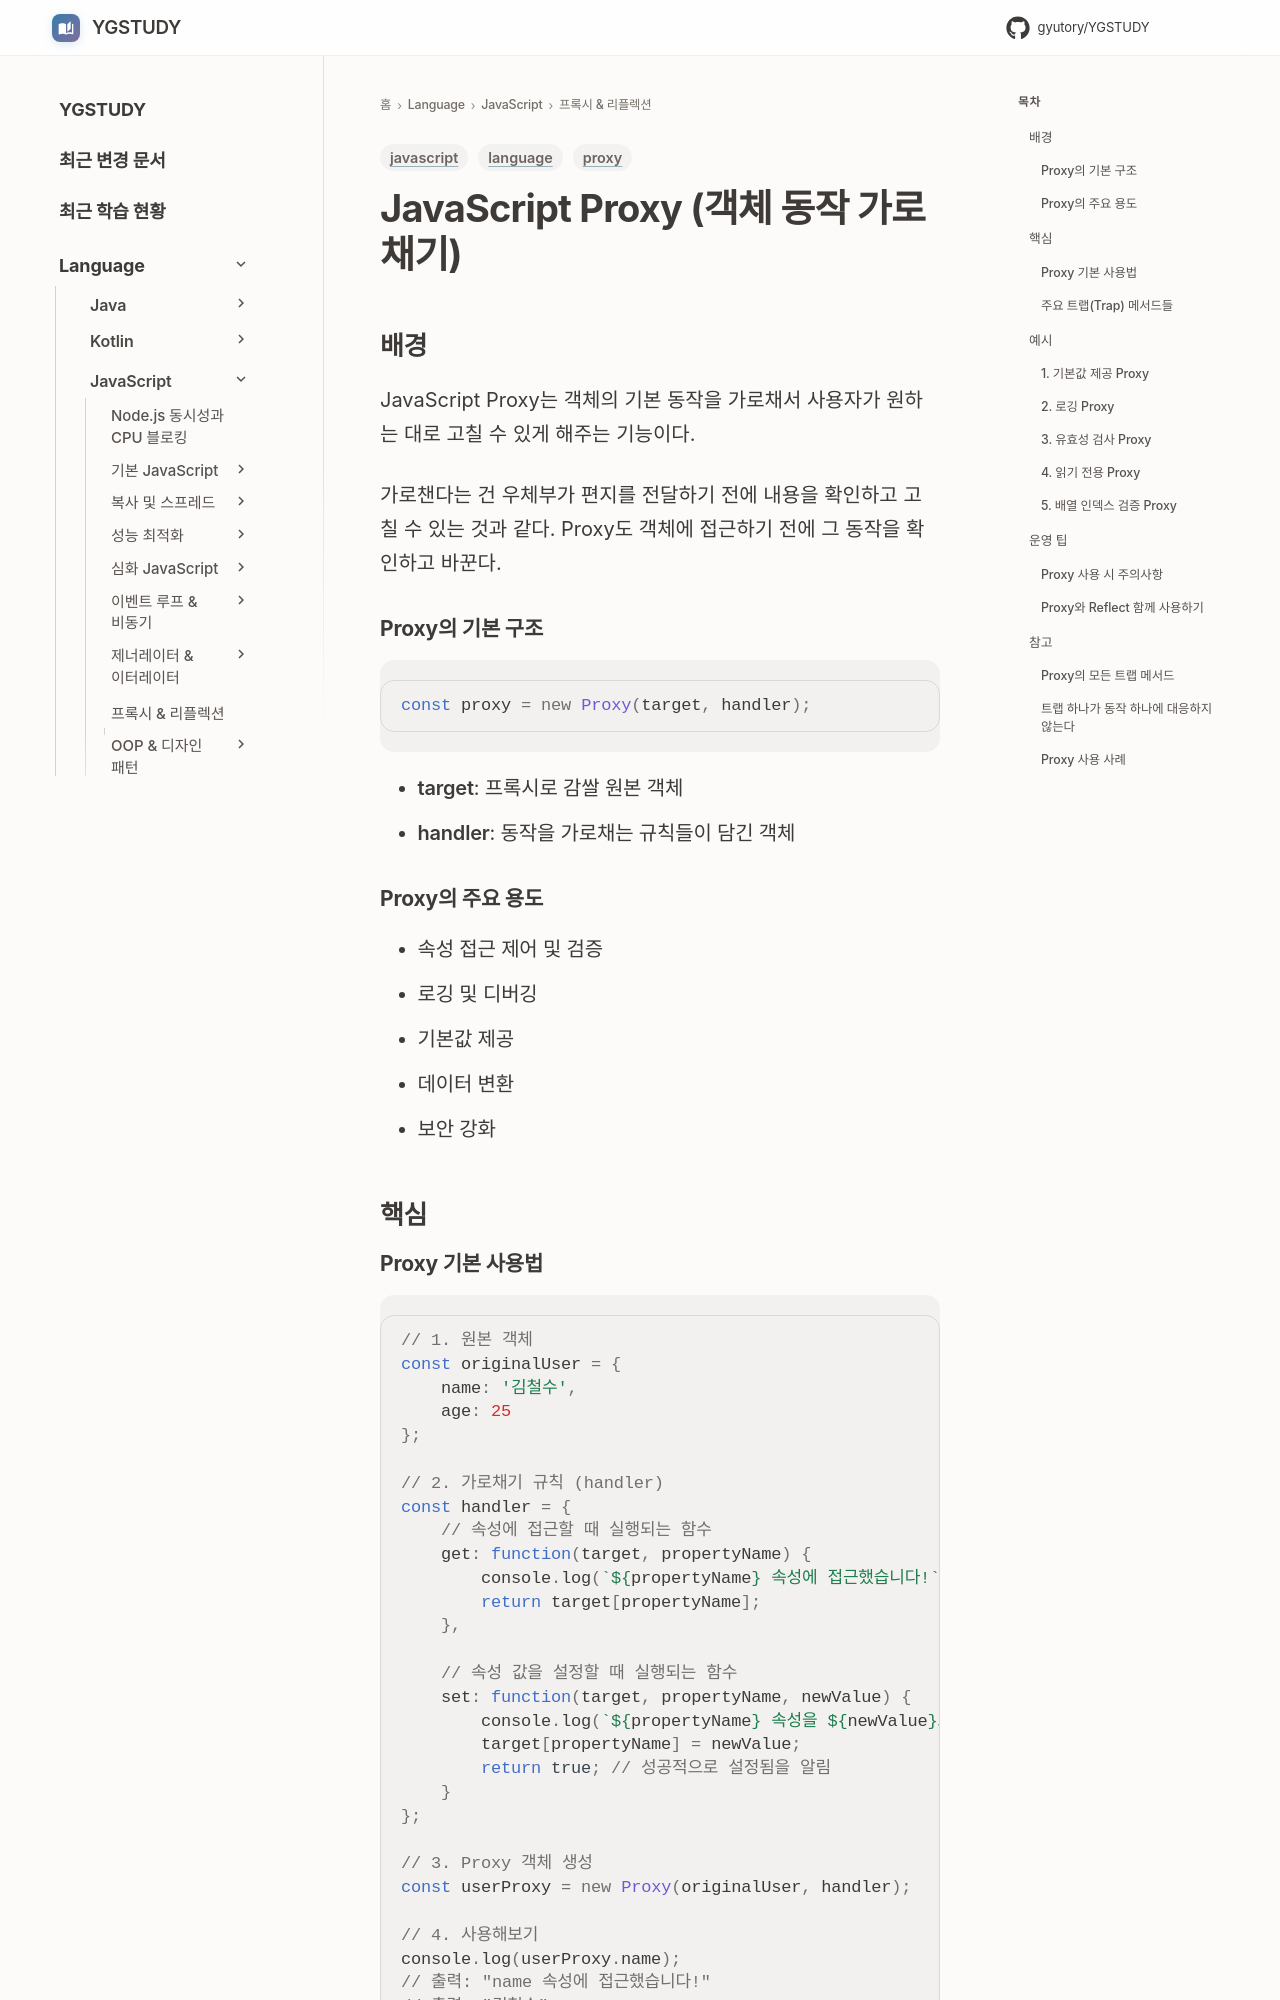

repository: GYUTORY/YGSTUDY · page: Language/JavaScript/07_프록시_리플렉션/객체 동작 가로채기/index.html · generator: mkdocs

---
title: JavaScript Proxy (객체 동작 가로채기)
tags: [language, javascript, proxy]
updated: 2025-12-31
---

# JavaScript Proxy (객체 동작 가로채기)

## 배경

JavaScript Proxy는 객체의 기본 동작을 가로채서 사용자가 원하는 대로 고칠 수 있게 해주는 기능이다.

가로챈다는 건 우체부가 편지를 전달하기 전에 내용을 확인하고 고칠 수 있는 것과 같다. Proxy도 객체에 접근하기 전에 그 동작을 확인하고 바꾼다.

### Proxy의 기본 구조
```javascript
const proxy = new Proxy(target, handler);
```

- **target**: 프록시로 감쌀 원본 객체
- **handler**: 동작을 가로채는 규칙들이 담긴 객체

### Proxy의 주요 용도
- 속성 접근 제어 및 검증
- 로깅 및 디버깅
- 기본값 제공
- 데이터 변환
- 보안 강화

## 핵심

### Proxy 기본 사용법

```javascript
// 1. 원본 객체
const originalUser = {
    name: '김철수',
    age: 25
};

// 2. 가로채기 규칙 (handler)
const handler = {
    // 속성에 접근할 때 실행되는 함수
    get: function(target, propertyName) {
        console.log(`${propertyName} 속성에 접근했습니다!`);
        return target[propertyName];
    },
    
    // 속성 값을 설정할 때 실행되는 함수
    set: function(target, propertyName, newValue) {
        console.log(`${propertyName} 속성을 ${newValue}로 변경합니다!`);
        target[propertyName] = newValue;
        return true; // 성공적으로 설정됨을 알림
    }
};

// 3. Proxy 객체 생성
const userProxy = new Proxy(originalUser, handler);

// 4. 사용해보기
console.log(userProxy.name); 
// 출력: "name 속성에 접근했습니다!"
// 출력: "김철수"

userProxy.age = 30;
// 출력: "age 속성을 30으로 변경합니다!"
```

### 주요 트랩(Trap) 메서드들
